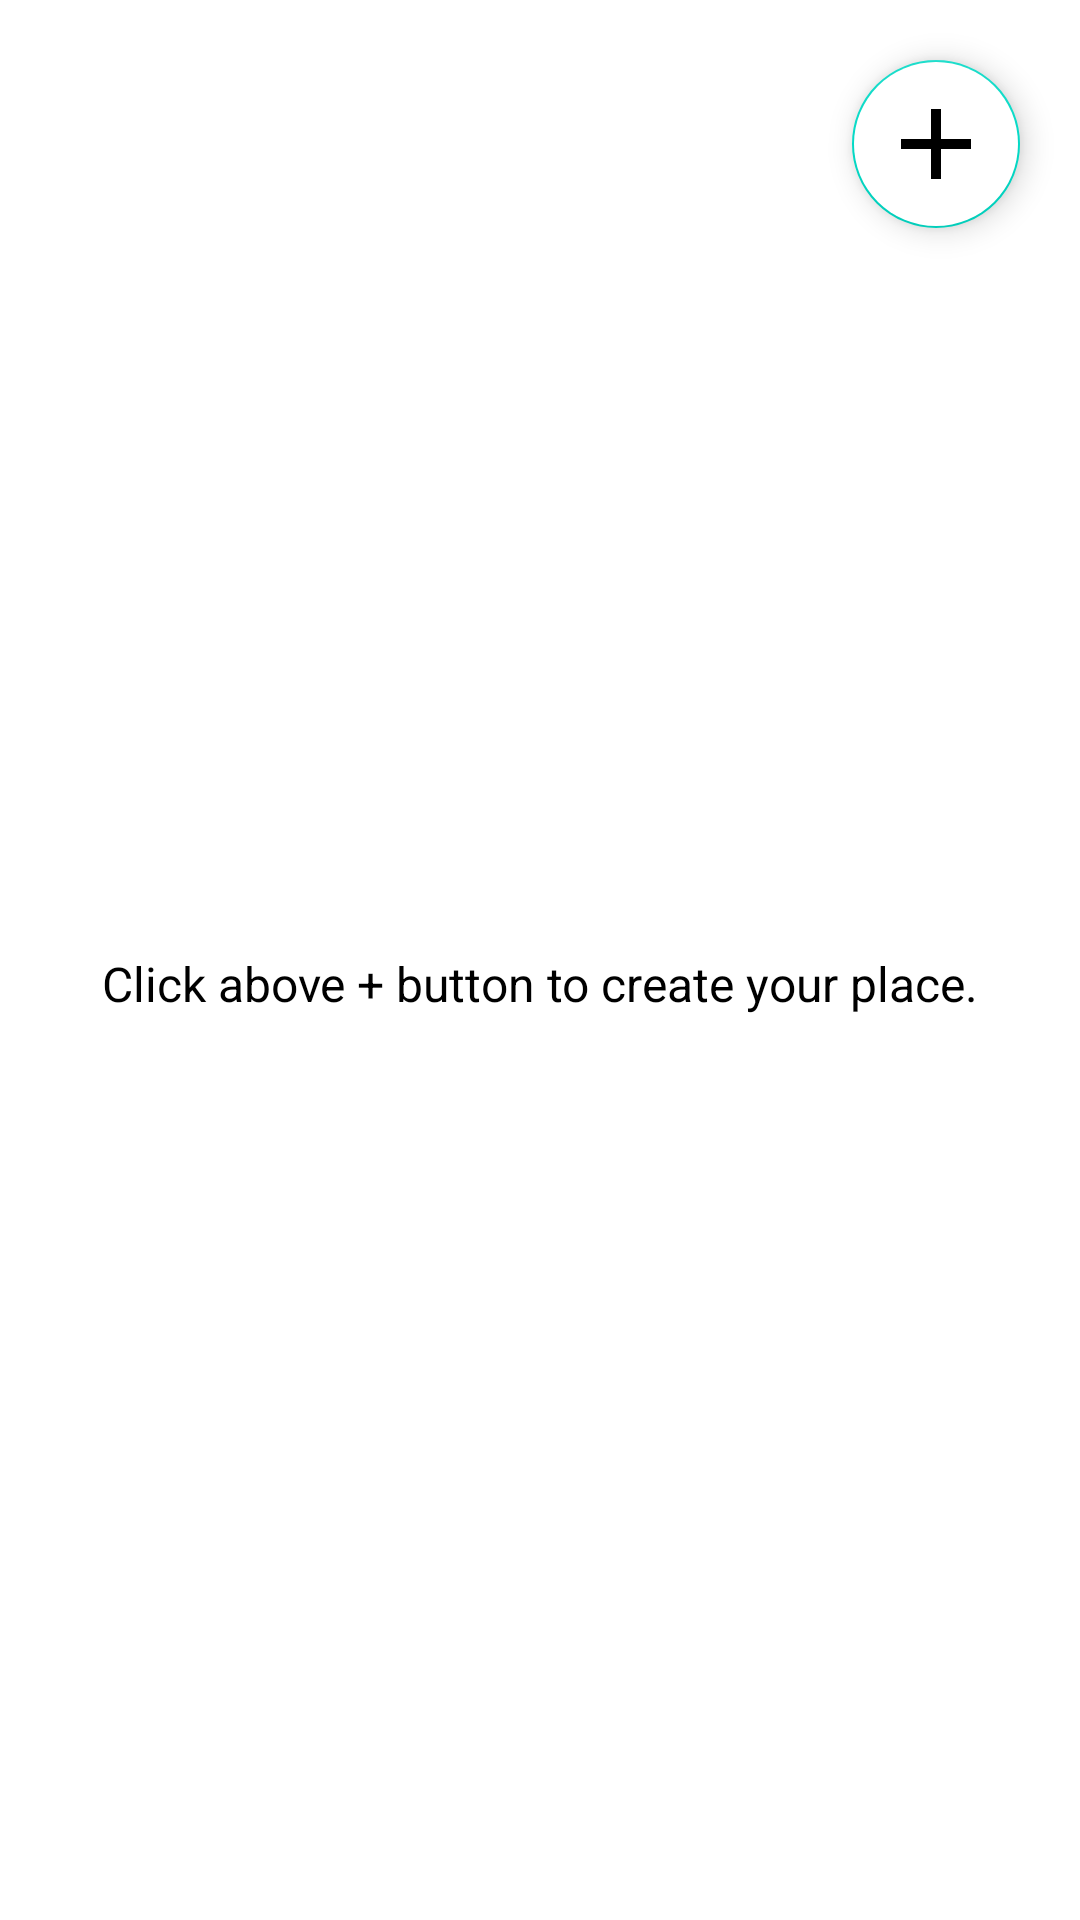

This screen was rendered from an Android layout file. Write that file and the resources it references.
<!-- AndroidManifest.xml: application theme Theme.PropertyBhandar -->
<!-- res/layout/add_property_activity.xml -->
<RelativeLayout xmlns:android="http://schemas.android.com/apk/res/android"
    xmlns:app="http://schemas.android.com/apk/res-auto"
    xmlns:tools="http://schemas.android.com/tools"
    android:id="@+id/container"
    android:layout_width="match_parent"
    android:layout_height="match_parent"
    tools:context=".Activity.PropertyDetailsActivity">

    <ImageView
        android:id="@+id/ivBack"
        android:layout_width="30dp"
        android:layout_height="30dp"
        android:layout_marginStart="20dp"
        android:layout_marginTop="20dp"
        android:clickable="true"
        android:contentDescription="Back"
        android:focusable="true"
        android:src="@drawable/baseline_arrow_back_ios_new_24"
        app:layout_constraintStart_toStartOf="parent"
        app:layout_constraintTop_toTopOf="parent"
        tools:ignore="HardcodedText,UseAppTint,TouchTargetSizeCheck" />


    

    


    
    <com.google.android.material.floatingactionbutton.FloatingActionButton
        android:id="@+id/fab"
        android:layout_width="wrap_content"
        android:layout_height="wrap_content"
        android:layout_alignParentEnd="true"
        android:layout_marginTop="20dp"
        android:layout_marginEnd="20dp"
        android:backgroundTint="@color/white"
        android:src="@drawable/baseline_add_24"
        app:maxImageSize="40dp"
        tools:ignore="SpeakableTextPresentCheck" />

    <LinearLayout
        android:id="@+id/center_layout"
        android:layout_width="match_parent"
        android:layout_height="wrap_content"
        android:orientation="vertical"
        android:layout_centerInParent="true"
        android:gravity="center_horizontal"
        android:layout_marginBottom="80dp">

        

        <TextView
            android:id="@+id/instruction_text"
            android:layout_width="wrap_content"
            android:layout_height="wrap_content"
            android:text="Click above + button to create your place."
            android:textSize="16sp"
            android:layout_marginTop="16dp"
            android:textColor="@android:color/black" />
    </LinearLayout>




</RelativeLayout>
<!-- resources referenced by this layout -->
<resources>
  <color name="white">#FFFFFFFF</color>
  <!-- drawable baseline_add_24 (drawable) -->
  <vector xmlns:android="http://schemas.android.com/apk/res/android" android:height="24dp" android:tint="@color/black" android:viewportHeight="24" android:viewportWidth="24" android:width="24dp">
        
      <path android:fillColor="@android:color/black" android:pathData="M19,13h-6v6h-2v-6H5v-2h6V5h2v6h6v2z"/>
      
  </vector>
  <style name="Theme.PropertyBhandar" parent="Base.Theme.PropertyBhandar" />
  <color name="black">#FF000000</color>
  <style name="Base.Theme.PropertyBhandar" parent="Theme.MaterialComponents.Light.NoActionBar">
  
          <item name="android:windowIsTranslucent">true</item>
          <item name="android:windowSoftInputMode">adjustResize</item>
          
          
          
  
          
          <item name="android:windowBackground">@android:color/white</item> 
  
          
          <item name="android:statusBarColor">@color/backgroundColor</item>
  
          
          <item name="android:navigationBarColor">@color/backgroundColor</item>
  
          
      </style>
  <color name="backgroundColor">#07434D</color>
</resources>
